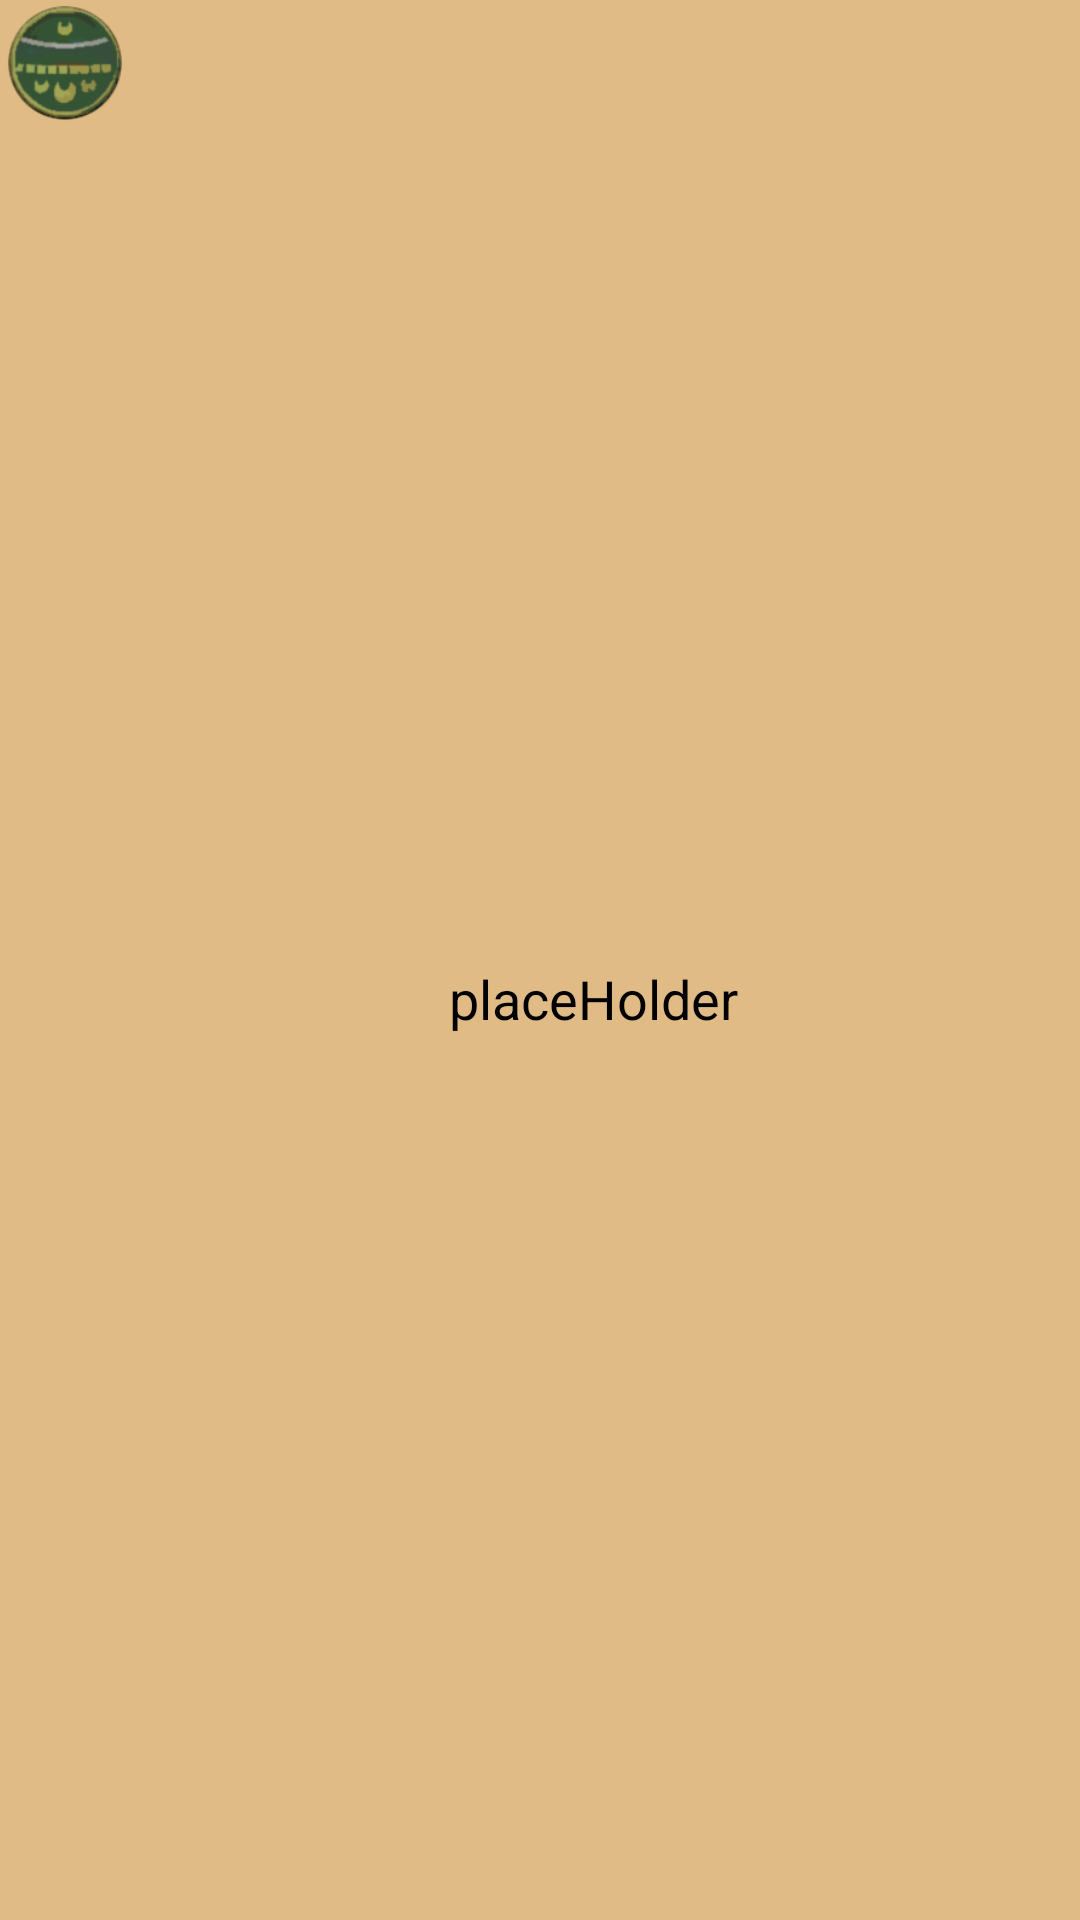

Reconstruct the res/layout file that produces this screen, plus the resources it refers to.
<!-- AndroidManifest.xml: application theme AppTheme -->
<!-- res/layout/dd_menu.xml -->
<?xml version="1.0" encoding="utf-8"?>
<android.support.constraint.ConstraintLayout xmlns:android="http://schemas.android.com/apk/res/android"
    xmlns:app="http://schemas.android.com/apk/res-auto"
    xmlns:tools="http://schemas.android.com/tools"
    android:layout_width="match_parent"
    android:layout_height="32dp"
    android:layout_margin="32dp">

    <ImageView
        android:id="@+id/imgDropDownMenuIcon"
        android:layout_width="0dp"
        android:layout_height="42dp"
        app:layout_constraintBottom_toBottomOf="parent"
        app:layout_constraintEnd_toStartOf="@+id/guideline3"
        app:layout_constraintStart_toStartOf="parent"
        app:layout_constraintTop_toTopOf="parent"
        app:layout_constraintVertical_bias="0.0"
        app:srcCompat="@drawable/aaztecs" />
    

    <TextView
        android:id="@+id/txtDropDownLabel"
        android:layout_width="wrap_content"
        android:layout_height="wrap_content"
        android:layout_marginEnd="8dp"
        android:gravity="center_horizontal"
        android:textSize="18dp"
        android:text="placeHolder"
        android:textColor="@android:color/black"
        app:layout_constraintBottom_toBottomOf="parent"
        app:layout_constraintEnd_toEndOf="parent"
        app:layout_constraintStart_toStartOf="@+id/guideline3"
        app:layout_constraintTop_toTopOf="parent"
        app:layout_constraintVertical_bias="0.521" />

    <android.support.constraint.Guideline
        android:id="@+id/guideline3"
        android:layout_width="wrap_content"
        android:layout_height="wrap_content"
        android:orientation="vertical"
        app:layout_constraintGuide_percent="0.12" />

</android.support.constraint.ConstraintLayout>
<!-- resources referenced by this layout -->
<resources>
  <!-- drawable aaztecs: png bitmap (drawable, 11251 bytes) -->
  <style name="AppTheme" parent="Theme.AppCompat.Light.NoActionBar">
          
          <item name="android:windowBackground">@color/bgColor</item>
          <item name="colorPrimary">@color/colorPrimary</item>
          <item name="colorPrimaryDark">@color/colorPrimaryDark</item>
          <item name="colorAccent">@color/colorAccent</item>
      </style>
  <color name="bgColor">#e0bb86</color>
  <color name="colorPrimary">#3F51B5</color>
  <color name="colorPrimaryDark">#303F9F</color>
  <color name="colorAccent">#FF4081</color>
</resources>
